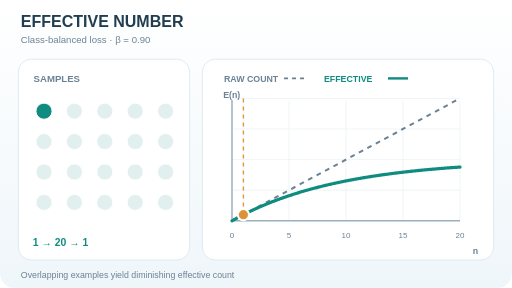
t = 0.00 s
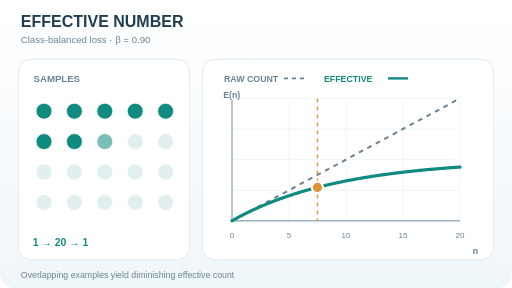
t = 1.71 s
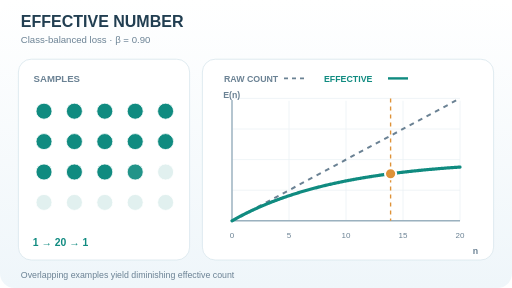
t = 3.40 s
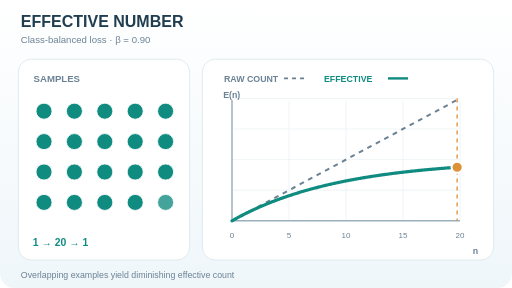
t = 4.93 s
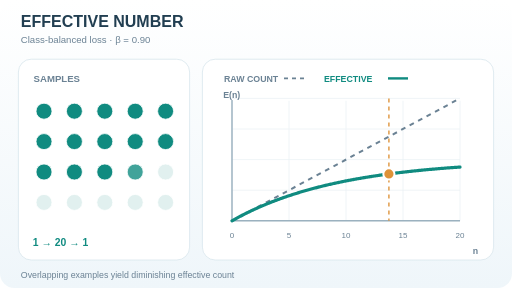
t = 6.64 s
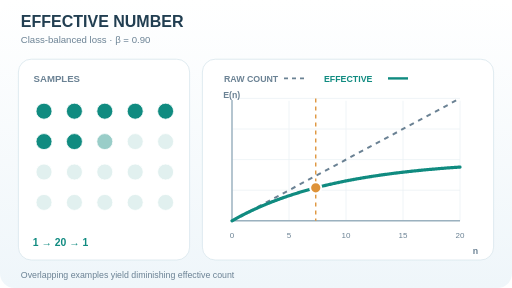
t = 8.33 s

The animated SVG that drew these frames (rendered in a browser with its animation timeline set to each time). Animation: 24 SMIL elements (animate=24); one cycle of 10.00 s, repeats indefinitely.

<svg xmlns="http://www.w3.org/2000/svg" width="640" height="360" viewBox="0 0 640 360" role="img" aria-labelledby="title desc"><title id="title">Effective number: animated count sweep</title><desc id="desc">Synthetic beta 0.9; the effective number grows more slowly than the raw number of examples. Not empirical observations.</desc><defs><linearGradient id="bg" x1="0" y1="0" x2="0" y2="1"><stop stop-color="#fff" /><stop offset="1" stop-color="#eff6fa" /></linearGradient></defs><style>text{font-family:Arial,Helvetica,sans-serif}</style><rect x="0" y="0" width="640" height="360" rx="18" fill="url(#bg)" /><text x="26" y="34" font-size="20" font-weight="750" fill="#213e51">EFFECTIVE NUMBER</text><text x="26" y="54" font-size="12" font-weight="500" fill="#6b8294">Class-balanced loss  ·  β = 0.90</text><rect x="23" y="74" width="214" height="251" rx="16" fill="#fff" stroke="#d9e6ed" /><rect x="253" y="74" width="364" height="251" rx="16" fill="#fff" stroke="#d9e6ed" /><text x="42" y="102" font-size="12" font-weight="700" fill="#6b8294">SAMPLES</text><circle cx="55" cy="139" r="10" fill="#108b80" stroke="#fff" opacity="1"><animate attributeName="opacity" values="1.0000000;1.0000000;1.0000000;1.0000000;1.0000000;1.0000000;1.0000000;1.0000000;1.0000000;1.0000000;1.0000000;1.0000000;1.0000000;1.0000000;1.0000000;1.0000000;1.0000000;1.0000000;1.0000000;1.0000000;1.0000000;1.0000000;1.0000000;1.0000000;1.0000000;1.0000000;1.0000000;1.0000000;1.0000000;1.0000000;1.0000000;1.0000000;1.0000000;1.0000000;1.0000000;1.0000000;1.0000000;1.0000000;1.0000000" keyTimes="0.000000000000;0.026315789474;0.052631578947;0.078947368421;0.105263157895;0.131578947368;0.157894736842;0.184210526316;0.210526315789;0.236842105263;0.263157894737;0.289473684211;0.315789473684;0.342105263158;0.368421052632;0.394736842105;0.421052631579;0.447368421053;0.473684210526;0.500000000000;0.526315789474;0.552631578947;0.578947368421;0.605263157895;0.631578947368;0.657894736842;0.684210526316;0.710526315789;0.736842105263;0.763157894737;0.789473684211;0.815789473684;0.842105263158;0.868421052632;0.894736842105;0.921052631579;0.947368421053;0.973684210526;1.000000000000" dur="10s" repeatCount="indefinite" calcMode="linear" /></circle><circle cx="93" cy="139" r="10" fill="#108b80" stroke="#fff" opacity=".12"><animate attributeName="opacity" values="0.1200000;1.0000000;1.0000000;1.0000000;1.0000000;1.0000000;1.0000000;1.0000000;1.0000000;1.0000000;1.0000000;1.0000000;1.0000000;1.0000000;1.0000000;1.0000000;1.0000000;1.0000000;1.0000000;1.0000000;1.0000000;1.0000000;1.0000000;1.0000000;1.0000000;1.0000000;1.0000000;1.0000000;1.0000000;1.0000000;1.0000000;1.0000000;1.0000000;1.0000000;1.0000000;1.0000000;1.0000000;1.0000000;0.1200000" keyTimes="0.000000000000;0.026315789474;0.052631578947;0.078947368421;0.105263157895;0.131578947368;0.157894736842;0.184210526316;0.210526315789;0.236842105263;0.263157894737;0.289473684211;0.315789473684;0.342105263158;0.368421052632;0.394736842105;0.421052631579;0.447368421053;0.473684210526;0.500000000000;0.526315789474;0.552631578947;0.578947368421;0.605263157895;0.631578947368;0.657894736842;0.684210526316;0.710526315789;0.736842105263;0.763157894737;0.789473684211;0.815789473684;0.842105263158;0.868421052632;0.894736842105;0.921052631579;0.947368421053;0.973684210526;1.000000000000" dur="10s" repeatCount="indefinite" calcMode="linear" /></circle><circle cx="131" cy="139" r="10" fill="#108b80" stroke="#fff" opacity=".12"><animate attributeName="opacity" values="0.1200000;0.1200000;1.0000000;1.0000000;1.0000000;1.0000000;1.0000000;1.0000000;1.0000000;1.0000000;1.0000000;1.0000000;1.0000000;1.0000000;1.0000000;1.0000000;1.0000000;1.0000000;1.0000000;1.0000000;1.0000000;1.0000000;1.0000000;1.0000000;1.0000000;1.0000000;1.0000000;1.0000000;1.0000000;1.0000000;1.0000000;1.0000000;1.0000000;1.0000000;1.0000000;1.0000000;1.0000000;0.1200000;0.1200000" keyTimes="0.000000000000;0.026315789474;0.052631578947;0.078947368421;0.105263157895;0.131578947368;0.157894736842;0.184210526316;0.210526315789;0.236842105263;0.263157894737;0.289473684211;0.315789473684;0.342105263158;0.368421052632;0.394736842105;0.421052631579;0.447368421053;0.473684210526;0.500000000000;0.526315789474;0.552631578947;0.578947368421;0.605263157895;0.631578947368;0.657894736842;0.684210526316;0.710526315789;0.736842105263;0.763157894737;0.789473684211;0.815789473684;0.842105263158;0.868421052632;0.894736842105;0.921052631579;0.947368421053;0.973684210526;1.000000000000" dur="10s" repeatCount="indefinite" calcMode="linear" /></circle><circle cx="169" cy="139" r="10" fill="#108b80" stroke="#fff" opacity=".12"><animate attributeName="opacity" values="0.1200000;0.1200000;0.1200000;1.0000000;1.0000000;1.0000000;1.0000000;1.0000000;1.0000000;1.0000000;1.0000000;1.0000000;1.0000000;1.0000000;1.0000000;1.0000000;1.0000000;1.0000000;1.0000000;1.0000000;1.0000000;1.0000000;1.0000000;1.0000000;1.0000000;1.0000000;1.0000000;1.0000000;1.0000000;1.0000000;1.0000000;1.0000000;1.0000000;1.0000000;1.0000000;1.0000000;0.1200000;0.1200000;0.1200000" keyTimes="0.000000000000;0.026315789474;0.052631578947;0.078947368421;0.105263157895;0.131578947368;0.157894736842;0.184210526316;0.210526315789;0.236842105263;0.263157894737;0.289473684211;0.315789473684;0.342105263158;0.368421052632;0.394736842105;0.421052631579;0.447368421053;0.473684210526;0.500000000000;0.526315789474;0.552631578947;0.578947368421;0.605263157895;0.631578947368;0.657894736842;0.684210526316;0.710526315789;0.736842105263;0.763157894737;0.789473684211;0.815789473684;0.842105263158;0.868421052632;0.894736842105;0.921052631579;0.947368421053;0.973684210526;1.000000000000" dur="10s" repeatCount="indefinite" calcMode="linear" /></circle><circle cx="207" cy="139" r="10" fill="#108b80" stroke="#fff" opacity=".12"><animate attributeName="opacity" values="0.1200000;0.1200000;0.1200000;0.1200000;1.0000000;1.0000000;1.0000000;1.0000000;1.0000000;1.0000000;1.0000000;1.0000000;1.0000000;1.0000000;1.0000000;1.0000000;1.0000000;1.0000000;1.0000000;1.0000000;1.0000000;1.0000000;1.0000000;1.0000000;1.0000000;1.0000000;1.0000000;1.0000000;1.0000000;1.0000000;1.0000000;1.0000000;1.0000000;1.0000000;1.0000000;0.1200000;0.1200000;0.1200000;0.1200000" keyTimes="0.000000000000;0.026315789474;0.052631578947;0.078947368421;0.105263157895;0.131578947368;0.157894736842;0.184210526316;0.210526315789;0.236842105263;0.263157894737;0.289473684211;0.315789473684;0.342105263158;0.368421052632;0.394736842105;0.421052631579;0.447368421053;0.473684210526;0.500000000000;0.526315789474;0.552631578947;0.578947368421;0.605263157895;0.631578947368;0.657894736842;0.684210526316;0.710526315789;0.736842105263;0.763157894737;0.789473684211;0.815789473684;0.842105263158;0.868421052632;0.894736842105;0.921052631579;0.947368421053;0.973684210526;1.000000000000" dur="10s" repeatCount="indefinite" calcMode="linear" /></circle><circle cx="55" cy="177" r="10" fill="#108b80" stroke="#fff" opacity=".12"><animate attributeName="opacity" values="0.1200000;0.1200000;0.1200000;0.1200000;0.1200000;1.0000000;1.0000000;1.0000000;1.0000000;1.0000000;1.0000000;1.0000000;1.0000000;1.0000000;1.0000000;1.0000000;1.0000000;1.0000000;1.0000000;1.0000000;1.0000000;1.0000000;1.0000000;1.0000000;1.0000000;1.0000000;1.0000000;1.0000000;1.0000000;1.0000000;1.0000000;1.0000000;1.0000000;1.0000000;0.1200000;0.1200000;0.1200000;0.1200000;0.1200000" keyTimes="0.000000000000;0.026315789474;0.052631578947;0.078947368421;0.105263157895;0.131578947368;0.157894736842;0.184210526316;0.210526315789;0.236842105263;0.263157894737;0.289473684211;0.315789473684;0.342105263158;0.368421052632;0.394736842105;0.421052631579;0.447368421053;0.473684210526;0.500000000000;0.526315789474;0.552631578947;0.578947368421;0.605263157895;0.631578947368;0.657894736842;0.684210526316;0.710526315789;0.736842105263;0.763157894737;0.789473684211;0.815789473684;0.842105263158;0.868421052632;0.894736842105;0.921052631579;0.947368421053;0.973684210526;1.000000000000" dur="10s" repeatCount="indefinite" calcMode="linear" /></circle><circle cx="93" cy="177" r="10" fill="#108b80" stroke="#fff" opacity=".12"><animate attributeName="opacity" values="0.1200000;0.1200000;0.1200000;0.1200000;0.1200000;0.1200000;1.0000000;1.0000000;1.0000000;1.0000000;1.0000000;1.0000000;1.0000000;1.0000000;1.0000000;1.0000000;1.0000000;1.0000000;1.0000000;1.0000000;1.0000000;1.0000000;1.0000000;1.0000000;1.0000000;1.0000000;1.0000000;1.0000000;1.0000000;1.0000000;1.0000000;1.0000000;1.0000000;0.1200000;0.1200000;0.1200000;0.1200000;0.1200000;0.1200000" keyTimes="0.000000000000;0.026315789474;0.052631578947;0.078947368421;0.105263157895;0.131578947368;0.157894736842;0.184210526316;0.210526315789;0.236842105263;0.263157894737;0.289473684211;0.315789473684;0.342105263158;0.368421052632;0.394736842105;0.421052631579;0.447368421053;0.473684210526;0.500000000000;0.526315789474;0.552631578947;0.578947368421;0.605263157895;0.631578947368;0.657894736842;0.684210526316;0.710526315789;0.736842105263;0.763157894737;0.789473684211;0.815789473684;0.842105263158;0.868421052632;0.894736842105;0.921052631579;0.947368421053;0.973684210526;1.000000000000" dur="10s" repeatCount="indefinite" calcMode="linear" /></circle><circle cx="131" cy="177" r="10" fill="#108b80" stroke="#fff" opacity=".12"><animate attributeName="opacity" values="0.1200000;0.1200000;0.1200000;0.1200000;0.1200000;0.1200000;0.1200000;1.0000000;1.0000000;1.0000000;1.0000000;1.0000000;1.0000000;1.0000000;1.0000000;1.0000000;1.0000000;1.0000000;1.0000000;1.0000000;1.0000000;1.0000000;1.0000000;1.0000000;1.0000000;1.0000000;1.0000000;1.0000000;1.0000000;1.0000000;1.0000000;1.0000000;0.1200000;0.1200000;0.1200000;0.1200000;0.1200000;0.1200000;0.1200000" keyTimes="0.000000000000;0.026315789474;0.052631578947;0.078947368421;0.105263157895;0.131578947368;0.157894736842;0.184210526316;0.210526315789;0.236842105263;0.263157894737;0.289473684211;0.315789473684;0.342105263158;0.368421052632;0.394736842105;0.421052631579;0.447368421053;0.473684210526;0.500000000000;0.526315789474;0.552631578947;0.578947368421;0.605263157895;0.631578947368;0.657894736842;0.684210526316;0.710526315789;0.736842105263;0.763157894737;0.789473684211;0.815789473684;0.842105263158;0.868421052632;0.894736842105;0.921052631579;0.947368421053;0.973684210526;1.000000000000" dur="10s" repeatCount="indefinite" calcMode="linear" /></circle><circle cx="169" cy="177" r="10" fill="#108b80" stroke="#fff" opacity=".12"><animate attributeName="opacity" values="0.1200000;0.1200000;0.1200000;0.1200000;0.1200000;0.1200000;0.1200000;0.1200000;1.0000000;1.0000000;1.0000000;1.0000000;1.0000000;1.0000000;1.0000000;1.0000000;1.0000000;1.0000000;1.0000000;1.0000000;1.0000000;1.0000000;1.0000000;1.0000000;1.0000000;1.0000000;1.0000000;1.0000000;1.0000000;1.0000000;1.0000000;0.1200000;0.1200000;0.1200000;0.1200000;0.1200000;0.1200000;0.1200000;0.1200000" keyTimes="0.000000000000;0.026315789474;0.052631578947;0.078947368421;0.105263157895;0.131578947368;0.157894736842;0.184210526316;0.210526315789;0.236842105263;0.263157894737;0.289473684211;0.315789473684;0.342105263158;0.368421052632;0.394736842105;0.421052631579;0.447368421053;0.473684210526;0.500000000000;0.526315789474;0.552631578947;0.578947368421;0.605263157895;0.631578947368;0.657894736842;0.684210526316;0.710526315789;0.736842105263;0.763157894737;0.789473684211;0.815789473684;0.842105263158;0.868421052632;0.894736842105;0.921052631579;0.947368421053;0.973684210526;1.000000000000" dur="10s" repeatCount="indefinite" calcMode="linear" /></circle><circle cx="207" cy="177" r="10" fill="#108b80" stroke="#fff" opacity=".12"><animate attributeName="opacity" values="0.1200000;0.1200000;0.1200000;0.1200000;0.1200000;0.1200000;0.1200000;0.1200000;0.1200000;1.0000000;1.0000000;1.0000000;1.0000000;1.0000000;1.0000000;1.0000000;1.0000000;1.0000000;1.0000000;1.0000000;1.0000000;1.0000000;1.0000000;1.0000000;1.0000000;1.0000000;1.0000000;1.0000000;1.0000000;1.0000000;0.1200000;0.1200000;0.1200000;0.1200000;0.1200000;0.1200000;0.1200000;0.1200000;0.1200000" keyTimes="0.000000000000;0.026315789474;0.052631578947;0.078947368421;0.105263157895;0.131578947368;0.157894736842;0.184210526316;0.210526315789;0.236842105263;0.263157894737;0.289473684211;0.315789473684;0.342105263158;0.368421052632;0.394736842105;0.421052631579;0.447368421053;0.473684210526;0.500000000000;0.526315789474;0.552631578947;0.578947368421;0.605263157895;0.631578947368;0.657894736842;0.684210526316;0.710526315789;0.736842105263;0.763157894737;0.789473684211;0.815789473684;0.842105263158;0.868421052632;0.894736842105;0.921052631579;0.947368421053;0.973684210526;1.000000000000" dur="10s" repeatCount="indefinite" calcMode="linear" /></circle><circle cx="55" cy="215" r="10" fill="#108b80" stroke="#fff" opacity=".12"><animate attributeName="opacity" values="0.1200000;0.1200000;0.1200000;0.1200000;0.1200000;0.1200000;0.1200000;0.1200000;0.1200000;0.1200000;1.0000000;1.0000000;1.0000000;1.0000000;1.0000000;1.0000000;1.0000000;1.0000000;1.0000000;1.0000000;1.0000000;1.0000000;1.0000000;1.0000000;1.0000000;1.0000000;1.0000000;1.0000000;1.0000000;0.1200000;0.1200000;0.1200000;0.1200000;0.1200000;0.1200000;0.1200000;0.1200000;0.1200000;0.1200000" keyTimes="0.000000000000;0.026315789474;0.052631578947;0.078947368421;0.105263157895;0.131578947368;0.157894736842;0.184210526316;0.210526315789;0.236842105263;0.263157894737;0.289473684211;0.315789473684;0.342105263158;0.368421052632;0.394736842105;0.421052631579;0.447368421053;0.473684210526;0.500000000000;0.526315789474;0.552631578947;0.578947368421;0.605263157895;0.631578947368;0.657894736842;0.684210526316;0.710526315789;0.736842105263;0.763157894737;0.789473684211;0.815789473684;0.842105263158;0.868421052632;0.894736842105;0.921052631579;0.947368421053;0.973684210526;1.000000000000" dur="10s" repeatCount="indefinite" calcMode="linear" /></circle><circle cx="93" cy="215" r="10" fill="#108b80" stroke="#fff" opacity=".12"><animate attributeName="opacity" values="0.1200000;0.1200000;0.1200000;0.1200000;0.1200000;0.1200000;0.1200000;0.1200000;0.1200000;0.1200000;0.1200000;1.0000000;1.0000000;1.0000000;1.0000000;1.0000000;1.0000000;1.0000000;1.0000000;1.0000000;1.0000000;1.0000000;1.0000000;1.0000000;1.0000000;1.0000000;1.0000000;1.0000000;0.1200000;0.1200000;0.1200000;0.1200000;0.1200000;0.1200000;0.1200000;0.1200000;0.1200000;0.1200000;0.1200000" keyTimes="0.000000000000;0.026315789474;0.052631578947;0.078947368421;0.105263157895;0.131578947368;0.157894736842;0.184210526316;0.210526315789;0.236842105263;0.263157894737;0.289473684211;0.315789473684;0.342105263158;0.368421052632;0.394736842105;0.421052631579;0.447368421053;0.473684210526;0.500000000000;0.526315789474;0.552631578947;0.578947368421;0.605263157895;0.631578947368;0.657894736842;0.684210526316;0.710526315789;0.736842105263;0.763157894737;0.789473684211;0.815789473684;0.842105263158;0.868421052632;0.894736842105;0.921052631579;0.947368421053;0.973684210526;1.000000000000" dur="10s" repeatCount="indefinite" calcMode="linear" /></circle><circle cx="131" cy="215" r="10" fill="#108b80" stroke="#fff" opacity=".12"><animate attributeName="opacity" values="0.1200000;0.1200000;0.1200000;0.1200000;0.1200000;0.1200000;0.1200000;0.1200000;0.1200000;0.1200000;0.1200000;0.1200000;1.0000000;1.0000000;1.0000000;1.0000000;1.0000000;1.0000000;1.0000000;1.0000000;1.0000000;1.0000000;1.0000000;1.0000000;1.0000000;1.0000000;1.0000000;0.1200000;0.1200000;0.1200000;0.1200000;0.1200000;0.1200000;0.1200000;0.1200000;0.1200000;0.1200000;0.1200000;0.1200000" keyTimes="0.000000000000;0.026315789474;0.052631578947;0.078947368421;0.105263157895;0.131578947368;0.157894736842;0.184210526316;0.210526315789;0.236842105263;0.263157894737;0.289473684211;0.315789473684;0.342105263158;0.368421052632;0.394736842105;0.421052631579;0.447368421053;0.473684210526;0.500000000000;0.526315789474;0.552631578947;0.578947368421;0.605263157895;0.631578947368;0.657894736842;0.684210526316;0.710526315789;0.736842105263;0.763157894737;0.789473684211;0.815789473684;0.842105263158;0.868421052632;0.894736842105;0.921052631579;0.947368421053;0.973684210526;1.000000000000" dur="10s" repeatCount="indefinite" calcMode="linear" /></circle><circle cx="169" cy="215" r="10" fill="#108b80" stroke="#fff" opacity=".12"><animate attributeName="opacity" values="0.1200000;0.1200000;0.1200000;0.1200000;0.1200000;0.1200000;0.1200000;0.1200000;0.1200000;0.1200000;0.1200000;0.1200000;0.1200000;1.0000000;1.0000000;1.0000000;1.0000000;1.0000000;1.0000000;1.0000000;1.0000000;1.0000000;1.0000000;1.0000000;1.0000000;1.0000000;0.1200000;0.1200000;0.1200000;0.1200000;0.1200000;0.1200000;0.1200000;0.1200000;0.1200000;0.1200000;0.1200000;0.1200000;0.1200000" keyTimes="0.000000000000;0.026315789474;0.052631578947;0.078947368421;0.105263157895;0.131578947368;0.157894736842;0.184210526316;0.210526315789;0.236842105263;0.263157894737;0.289473684211;0.315789473684;0.342105263158;0.368421052632;0.394736842105;0.421052631579;0.447368421053;0.473684210526;0.500000000000;0.526315789474;0.552631578947;0.578947368421;0.605263157895;0.631578947368;0.657894736842;0.684210526316;0.710526315789;0.736842105263;0.763157894737;0.789473684211;0.815789473684;0.842105263158;0.868421052632;0.894736842105;0.921052631579;0.947368421053;0.973684210526;1.000000000000" dur="10s" repeatCount="indefinite" calcMode="linear" /></circle><circle cx="207" cy="215" r="10" fill="#108b80" stroke="#fff" opacity=".12"><animate attributeName="opacity" values="0.1200000;0.1200000;0.1200000;0.1200000;0.1200000;0.1200000;0.1200000;0.1200000;0.1200000;0.1200000;0.1200000;0.1200000;0.1200000;0.1200000;1.0000000;1.0000000;1.0000000;1.0000000;1.0000000;1.0000000;1.0000000;1.0000000;1.0000000;1.0000000;1.0000000;0.1200000;0.1200000;0.1200000;0.1200000;0.1200000;0.1200000;0.1200000;0.1200000;0.1200000;0.1200000;0.1200000;0.1200000;0.1200000;0.1200000" keyTimes="0.000000000000;0.026315789474;0.052631578947;0.078947368421;0.105263157895;0.131578947368;0.157894736842;0.184210526316;0.210526315789;0.236842105263;0.263157894737;0.289473684211;0.315789473684;0.342105263158;0.368421052632;0.394736842105;0.421052631579;0.447368421053;0.473684210526;0.500000000000;0.526315789474;0.552631578947;0.578947368421;0.605263157895;0.631578947368;0.657894736842;0.684210526316;0.710526315789;0.736842105263;0.763157894737;0.789473684211;0.815789473684;0.842105263158;0.868421052632;0.894736842105;0.921052631579;0.947368421053;0.973684210526;1.000000000000" dur="10s" repeatCount="indefinite" calcMode="linear" /></circle><circle cx="55" cy="253" r="10" fill="#108b80" stroke="#fff" opacity=".12"><animate attributeName="opacity" values="0.1200000;0.1200000;0.1200000;0.1200000;0.1200000;0.1200000;0.1200000;0.1200000;0.1200000;0.1200000;0.1200000;0.1200000;0.1200000;0.1200000;0.1200000;1.0000000;1.0000000;1.0000000;1.0000000;1.0000000;1.0000000;1.0000000;1.0000000;1.0000000;0.1200000;0.1200000;0.1200000;0.1200000;0.1200000;0.1200000;0.1200000;0.1200000;0.1200000;0.1200000;0.1200000;0.1200000;0.1200000;0.1200000;0.1200000" keyTimes="0.000000000000;0.026315789474;0.052631578947;0.078947368421;0.105263157895;0.131578947368;0.157894736842;0.184210526316;0.210526315789;0.236842105263;0.263157894737;0.289473684211;0.315789473684;0.342105263158;0.368421052632;0.394736842105;0.421052631579;0.447368421053;0.473684210526;0.500000000000;0.526315789474;0.552631578947;0.578947368421;0.605263157895;0.631578947368;0.657894736842;0.684210526316;0.710526315789;0.736842105263;0.763157894737;0.789473684211;0.815789473684;0.842105263158;0.868421052632;0.894736842105;0.921052631579;0.947368421053;0.973684210526;1.000000000000" dur="10s" repeatCount="indefinite" calcMode="linear" /></circle><circle cx="93" cy="253" r="10" fill="#108b80" stroke="#fff" opacity=".12"><animate attributeName="opacity" values="0.1200000;0.1200000;0.1200000;0.1200000;0.1200000;0.1200000;0.1200000;0.1200000;0.1200000;0.1200000;0.1200000;0.1200000;0.1200000;0.1200000;0.1200000;0.1200000;1.0000000;1.0000000;1.0000000;1.0000000;1.0000000;1.0000000;1.0000000;0.1200000;0.1200000;0.1200000;0.1200000;0.1200000;0.1200000;0.1200000;0.1200000;0.1200000;0.1200000;0.1200000;0.1200000;0.1200000;0.1200000;0.1200000;0.1200000" keyTimes="0.000000000000;0.026315789474;0.052631578947;0.078947368421;0.105263157895;0.131578947368;0.157894736842;0.184210526316;0.210526315789;0.236842105263;0.263157894737;0.289473684211;0.315789473684;0.342105263158;0.368421052632;0.394736842105;0.421052631579;0.447368421053;0.473684210526;0.500000000000;0.526315789474;0.552631578947;0.578947368421;0.605263157895;0.631578947368;0.657894736842;0.684210526316;0.710526315789;0.736842105263;0.763157894737;0.789473684211;0.815789473684;0.842105263158;0.868421052632;0.894736842105;0.921052631579;0.947368421053;0.973684210526;1.000000000000" dur="10s" repeatCount="indefinite" calcMode="linear" /></circle><circle cx="131" cy="253" r="10" fill="#108b80" stroke="#fff" opacity=".12"><animate attributeName="opacity" values="0.1200000;0.1200000;0.1200000;0.1200000;0.1200000;0.1200000;0.1200000;0.1200000;0.1200000;0.1200000;0.1200000;0.1200000;0.1200000;0.1200000;0.1200000;0.1200000;0.1200000;1.0000000;1.0000000;1.0000000;1.0000000;1.0000000;0.1200000;0.1200000;0.1200000;0.1200000;0.1200000;0.1200000;0.1200000;0.1200000;0.1200000;0.1200000;0.1200000;0.1200000;0.1200000;0.1200000;0.1200000;0.1200000;0.1200000" keyTimes="0.000000000000;0.026315789474;0.052631578947;0.078947368421;0.105263157895;0.131578947368;0.157894736842;0.184210526316;0.210526315789;0.236842105263;0.263157894737;0.289473684211;0.315789473684;0.342105263158;0.368421052632;0.394736842105;0.421052631579;0.447368421053;0.473684210526;0.500000000000;0.526315789474;0.552631578947;0.578947368421;0.605263157895;0.631578947368;0.657894736842;0.684210526316;0.710526315789;0.736842105263;0.763157894737;0.789473684211;0.815789473684;0.842105263158;0.868421052632;0.894736842105;0.921052631579;0.947368421053;0.973684210526;1.000000000000" dur="10s" repeatCount="indefinite" calcMode="linear" /></circle><circle cx="169" cy="253" r="10" fill="#108b80" stroke="#fff" opacity=".12"><animate attributeName="opacity" values="0.1200000;0.1200000;0.1200000;0.1200000;0.1200000;0.1200000;0.1200000;0.1200000;0.1200000;0.1200000;0.1200000;0.1200000;0.1200000;0.1200000;0.1200000;0.1200000;0.1200000;0.1200000;1.0000000;1.0000000;1.0000000;0.1200000;0.1200000;0.1200000;0.1200000;0.1200000;0.1200000;0.1200000;0.1200000;0.1200000;0.1200000;0.1200000;0.1200000;0.1200000;0.1200000;0.1200000;0.1200000;0.1200000;0.1200000" keyTimes="0.000000000000;0.026315789474;0.052631578947;0.078947368421;0.105263157895;0.131578947368;0.157894736842;0.184210526316;0.210526315789;0.236842105263;0.263157894737;0.289473684211;0.315789473684;0.342105263158;0.368421052632;0.394736842105;0.421052631579;0.447368421053;0.473684210526;0.500000000000;0.526315789474;0.552631578947;0.578947368421;0.605263157895;0.631578947368;0.657894736842;0.684210526316;0.710526315789;0.736842105263;0.763157894737;0.789473684211;0.815789473684;0.842105263158;0.868421052632;0.894736842105;0.921052631579;0.947368421053;0.973684210526;1.000000000000" dur="10s" repeatCount="indefinite" calcMode="linear" /></circle><circle cx="207" cy="253" r="10" fill="#108b80" stroke="#fff" opacity=".12"><animate attributeName="opacity" values="0.1200000;0.1200000;0.1200000;0.1200000;0.1200000;0.1200000;0.1200000;0.1200000;0.1200000;0.1200000;0.1200000;0.1200000;0.1200000;0.1200000;0.1200000;0.1200000;0.1200000;0.1200000;0.1200000;1.0000000;0.1200000;0.1200000;0.1200000;0.1200000;0.1200000;0.1200000;0.1200000;0.1200000;0.1200000;0.1200000;0.1200000;0.1200000;0.1200000;0.1200000;0.1200000;0.1200000;0.1200000;0.1200000;0.1200000" keyTimes="0.000000000000;0.026315789474;0.052631578947;0.078947368421;0.105263157895;0.131578947368;0.157894736842;0.184210526316;0.210526315789;0.236842105263;0.263157894737;0.289473684211;0.315789473684;0.342105263158;0.368421052632;0.394736842105;0.421052631579;0.447368421053;0.473684210526;0.500000000000;0.526315789474;0.552631578947;0.578947368421;0.605263157895;0.631578947368;0.657894736842;0.684210526316;0.710526315789;0.736842105263;0.763157894737;0.789473684211;0.815789473684;0.842105263158;0.868421052632;0.894736842105;0.921052631579;0.947368421053;0.973684210526;1.000000000000" dur="10s" repeatCount="indefinite" calcMode="linear" /></circle><text x="41" y="307" font-size="13" font-weight="700" fill="#108b80">1 → 20 → 1</text><text x="280" y="102" font-size="11" font-weight="700" fill="#6b8294">RAW COUNT</text><path d="M355 98h25" stroke="#6b8294" stroke-width="2" stroke-dasharray="5 5" /><text x="405" y="102" font-size="11" font-weight="700" fill="#108b80">EFFECTIVE</text><path d="M485 98h25" stroke="#108b80" stroke-width="3" /><path d="M290 126V276" stroke="#ebf1f5" /><text x="290" y="298" font-size="10" font-weight="400" fill="#6b8294" text-anchor="middle">0</text><path d="M361.25 126V276" stroke="#ebf1f5" /><text x="361.25" y="298" font-size="10" font-weight="400" fill="#6b8294" text-anchor="middle">5</text><path d="M432.5 126V276" stroke="#ebf1f5" /><text x="432.5" y="298" font-size="10" font-weight="400" fill="#6b8294" text-anchor="middle">10</text><path d="M503.75 126V276" stroke="#ebf1f5" /><text x="503.75" y="298" font-size="10" font-weight="400" fill="#6b8294" text-anchor="middle">15</text><path d="M575 126V276" stroke="#ebf1f5" /><text x="575" y="298" font-size="10" font-weight="400" fill="#6b8294" text-anchor="middle">20</text><path d="M290 276H575" stroke="#ebf1f5" /><path d="M290 237.75H575" stroke="#ebf1f5" /><path d="M290 199.5H575" stroke="#ebf1f5" /><path d="M290 161.25H575" stroke="#ebf1f5" /><path d="M290 123H575" stroke="#ebf1f5" /><path d="M290 125V276H575" stroke="#9bb1bf" stroke-width="1.8" fill="none" /><text x="279" y="123" font-size="11" font-weight="700" fill="#6b8294">E(n)</text><text x="591" y="317" font-size="11" font-weight="700" fill="#6b8294">n</text><path d="M290 276L575 123" fill="none" stroke="#6b8294" stroke-width="2.5" stroke-dasharray="6 6" /><path d="M290.000000,276.000000 L291.113281,275.372891 L292.226562,274.750922 L293.339844,274.134052 L294.453125,273.522239 L295.566406,272.915442 L296.679688,272.313618 L297.792969,271.716728 L298.906250,271.124731 L300.019531,270.537587 L301.132812,269.955256 L302.246094,269.377698 L303.359375,268.804876 L304.472656,268.236748 L305.585938,267.673278 L306.699219,267.114428 L307.812500,266.560158 L308.925781,266.010432 L310.039062,265.465212 L311.152344,264.924462 L312.265625,264.388145 L313.378906,263.856224 L314.492188,263.328663 L315.605469,262.805427 L316.718750,262.286481 L317.832031,261.771788 L318.945312,261.261315 L320.058594,260.755026 L321.171875,260.252888 L322.285156,259.754865 L323.398438,259.260926 L324.511719,258.771035 L325.625000,258.285161 L326.738281,257.803269 L327.851562,257.325327 L328.964844,256.851304 L330.078125,256.381166 L331.191406,255.914883 L332.304688,255.452421 L333.417969,254.993751 L334.531250,254.538841 L335.644531,254.087659 L336.757812,253.640177 L337.871094,253.196362 L338.984375,252.756186 L340.097656,252.319618 L341.210938,251.886629 L342.324219,251.457189 L343.437500,251.031270 L344.550781,250.608842 L345.664062,250.189877 L346.777344,249.774346 L347.890625,249.362222 L349.003906,248.953476 L350.117188,248.548081 L351.230469,248.146009 L352.343750,247.747233 L353.457031,247.351726 L354.570312,246.959461 L355.683594,246.570412 L356.796875,246.184552 L357.910156,245.801855 L359.023438,245.422296 L360.136719,245.045847 L361.250000,244.672485 L362.363281,244.302183 L363.476562,243.934917 L364.589844,243.570662 L365.703125,243.209392 L366.816406,242.851084 L367.929688,242.495713 L369.042969,242.143256 L370.156250,241.793687 L371.269531,241.446985 L372.382812,241.103124 L373.496094,240.762082 L374.609375,240.423836 L375.722656,240.088363 L376.835938,239.755639 L377.949219,239.425643 L379.062500,239.098353 L380.175781,238.773745 L381.289062,238.451798 L382.402344,238.132491 L383.515625,237.815801 L384.628906,237.501706 L385.742188,237.190187 L386.855469,236.881222 L387.968750,236.574789 L389.082031,236.270868 L390.195312,235.969439 L391.308594,235.670480 L392.421875,235.373973 L393.535156,235.079895 L394.648438,234.788229 L395.761719,234.498954 L396.875000,234.212049 L397.988281,233.927497 L399.101562,233.645278 L400.214844,233.365371 L401.328125,233.087760 L402.441406,232.812424 L403.554688,232.539345 L404.667969,232.268505 L405.781250,231.999885 L406.894531,231.733467 L408.007812,231.469233 L409.121094,231.207165 L410.234375,230.947245 L411.347656,230.689456 L412.460938,230.433781 L413.574219,230.180201 L414.687500,229.928700 L415.800781,229.679260 L416.914062,229.431865 L418.027344,229.186499 L419.140625,228.943144 L420.253906,228.701783 L421.367188,228.462401 L422.480469,228.224982 L423.593750,227.989509 L424.707031,227.755966 L425.820312,227.524337 L426.933594,227.294608 L428.046875,227.066761 L429.160156,226.840783 L430.273438,226.616656 L431.386719,226.394367 L432.500000,226.173901 L433.613281,225.955241 L434.726562,225.738374 L435.839844,225.523285 L436.953125,225.309959 L438.066406,225.098382 L439.179688,224.888539 L440.292969,224.680416 L441.406250,224.473999 L442.519531,224.269275 L443.632812,224.066229 L444.746094,223.864847 L445.859375,223.665116 L446.972656,223.467022 L448.085938,223.270552 L449.199219,223.075693 L450.312500,222.882431 L451.425781,222.690754 L452.539062,222.500647 L453.652344,222.312099 L454.765625,222.125097 L455.878906,221.939628 L456.992188,221.755679 L458.105469,221.573238 L459.218750,221.392292 L460.332031,221.212830 L461.445312,221.034839 L462.558594,220.858307 L463.671875,220.683222 L464.785156,220.509572 L465.898438,220.337346 L467.011719,220.166532 L468.125000,219.997118 L469.238281,219.829093 L470.351562,219.662445 L471.464844,219.497163 L472.578125,219.333236 L473.691406,219.170653 L474.804688,219.009403 L475.917969,218.849475 L477.031250,218.690857 L478.144531,218.533540 L479.257812,218.377512 L480.371094,218.222764 L481.484375,218.069284 L482.597656,217.917062 L483.710938,217.766088 L484.824219,217.616352 L485.937500,217.467843 L487.050781,217.320551 L488.164062,217.174467 L489.277344,217.029581 L490.390625,216.885882 L491.503906,216.743361 L492.617188,216.602008 L493.730469,216.461815 L494.843750,216.322770 L495.957031,216.184865 L497.070312,216.048091 L498.183594,215.912438 L499.296875,215.777897 L500.410156,215.644459 L501.523438,215.512114 L502.636719,215.380855 L503.750000,215.250672 L504.863281,215.121555 L505.976562,214.993498 L507.089844,214.866490 L508.203125,214.740523 L509.316406,214.615588 L510.429688,214.491678 L511.542969,214.368784 L512.656250,214.246897 L513.769531,214.126009 L514.882812,214.006112 L515.996094,213.887198 L517.109375,213.769259 L518.222656,213.652287 L519.335938,213.536273 L520.449219,213.421211 L521.562500,213.307092 L522.675781,213.193908 L523.789062,213.081652 L524.902344,212.970317 L526.015625,212.859894 L527.128906,212.750376 L528.242188,212.641756 L529.355469,212.534026 L530.468750,212.427180 L531.582031,212.321209 L532.695312,212.216107 L533.808594,212.111867 L534.921875,212.008481 L536.035156,211.905942 L537.148438,211.804245 L538.261719,211.703381 L539.375000,211.603343 L540.488281,211.504126 L541.601562,211.405722 L542.714844,211.308125 L543.828125,211.211328 L544.941406,211.115324 L546.054688,211.020107 L547.167969,210.925671 L548.281250,210.832009 L549.394531,210.739115 L550.507812,210.646982 L551.621094,210.555605 L552.734375,210.464976 L553.847656,210.375091 L554.960938,210.285942 L556.074219,210.197525 L557.187500,210.109832 L558.300781,210.022857 L559.414062,209.936596 L560.527344,209.851042 L561.640625,209.766189 L562.753906,209.682032 L563.867188,209.598565 L564.980469,209.515782 L566.093750,209.433677 L567.207031,209.352246 L568.320312,209.271482 L569.433594,209.191380 L570.546875,209.111935 L571.660156,209.033141 L572.773438,208.954993 L573.886719,208.877486 L575.000000,208.800614" stroke="#108b80" fill="none" stroke-width="4" stroke-linecap="round" stroke-linejoin="round" /><line x1="304.25" x2="304.25" y1="123" y2="276" stroke="#de9238" stroke-dasharray="5 5" stroke-width="1.7"><animate attributeName="x1" values="304.2500000;575.0000000;304.2500000" keyTimes="0.000000000000;0.500000000000;1.000000000000" dur="10s" repeatCount="indefinite" calcMode="linear" /><animate attributeName="x2" values="304.2500000;575.0000000;304.2500000" keyTimes="0.000000000000;0.500000000000;1.000000000000" dur="10s" repeatCount="indefinite" calcMode="linear" /></line><circle cx="304.25" cy="268.35" r="7" fill="#de9238" stroke="white" stroke-width="2.5"><animate attributeName="cx" values="304.2500000;306.3652344;308.4804688;310.5957031;312.7109375;314.8261719;316.9414062;319.0566406;321.1718750;323.2871094;325.4023438;327.5175781;329.6328125;331.7480469;333.8632812;335.9785156;338.0937500;340.2089844;342.3242188;344.4394531;346.5546875;348.6699219;350.7851562;352.9003906;355.0156250;357.1308594;359.2460938;361.3613281;363.4765625;365.5917969;367.7070312;369.8222656;371.9375000;374.0527344;376.1679688;378.2832031;380.3984375;382.5136719;384.6289062;386.7441406;388.8593750;390.9746094;393.0898438;395.2050781;397.3203125;399.4355469;401.5507812;403.6660156;405.7812500;407.8964844;410.0117188;412.1269531;414.2421875;416.3574219;418.4726562;420.5878906;422.7031250;424.8183594;426.9335938;429.0488281;431.1640625;433.2792969;435.3945312;437.5097656;439.6250000;441.7402344;443.8554688;445.9707031;448.0859375;450.2011719;452.3164062;454.4316406;456.5468750;458.6621094;460.7773438;462.8925781;465.0078125;467.1230469;469.2382812;471.3535156;473.4687500;475.5839844;477.6992188;479.8144531;481.9296875;484.0449219;486.1601562;488.2753906;490.3906250;492.5058594;494.6210938;496.7363281;498.8515625;500.9667969;503.0820312;505.1972656;507.3125000;509.4277344;511.5429688;513.6582031;515.7734375;517.8886719;520.0039062;522.1191406;524.2343750;526.3496094;528.4648438;530.5800781;532.6953125;534.8105469;536.9257812;539.0410156;541.1562500;543.2714844;545.3867188;547.5019531;549.6171875;551.7324219;553.8476562;555.9628906;558.0781250;560.1933594;562.3085938;564.4238281;566.5390625;568.6542969;570.7695312;572.8847656;575.0000000;572.8847656;570.7695312;568.6542969;566.5390625;564.4238281;562.3085938;560.1933594;558.0781250;555.9628906;553.8476562;551.7324219;549.6171875;547.5019531;545.3867188;543.2714844;541.1562500;539.0410156;536.9257812;534.8105469;532.6953125;530.5800781;528.4648438;526.3496094;524.2343750;522.1191406;520.0039062;517.8886719;515.7734375;513.6582031;511.5429688;509.4277344;507.3125000;505.1972656;503.0820312;500.9667969;498.8515625;496.7363281;494.6210938;492.5058594;490.3906250;488.2753906;486.1601562;484.0449219;481.9296875;479.8144531;477.6992188;475.5839844;473.4687500;471.3535156;469.2382812;467.1230469;465.0078125;462.8925781;460.7773438;458.6621094;456.5468750;454.4316406;452.3164062;450.2011719;448.0859375;445.9707031;443.8554688;441.7402344;439.6250000;437.5097656;435.3945312;433.2792969;431.1640625;429.0488281;426.9335938;424.8183594;422.7031250;420.5878906;418.4726562;416.3574219;414.2421875;412.1269531;410.0117188;407.8964844;405.7812500;403.6660156;401.5507812;399.4355469;397.3203125;395.2050781;393.0898438;390.9746094;388.8593750;386.7441406;384.6289062;382.5136719;380.3984375;378.2832031;376.1679688;374.0527344;371.9375000;369.8222656;367.7070312;365.5917969;363.4765625;361.3613281;359.2460938;357.1308594;355.0156250;352.9003906;350.7851562;348.6699219;346.5546875;344.4394531;342.3242188;340.2089844;338.0937500;335.9785156;333.8632812;331.7480469;329.6328125;327.5175781;325.4023438;323.2871094;321.1718750;319.0566406;316.9414062;314.8261719;312.7109375;310.5957031;308.4804688;306.3652344;304.2500000" keyTimes="0.000000000000;0.003906250000;0.007812500000;0.011718750000;0.015625000000;0.019531250000;0.023437500000;0.027343750000;0.031250000000;0.035156250000;0.039062500000;0.042968750000;0.046875000000;0.050781250000;0.054687500000;0.058593750000;0.062500000000;0.066406250000;0.070312500000;0.074218750000;0.078125000000;0.082031250000;0.085937500000;0.089843750000;0.093750000000;0.097656250000;0.101562500000;0.105468750000;0.109375000000;0.113281250000;0.117187500000;0.121093750000;0.125000000000;0.128906250000;0.132812500000;0.136718750000;0.140625000000;0.144531250000;0.148437500000;0.152343750000;0.156250000000;0.160156250000;0.164062500000;0.167968750000;0.171875000000;0.175781250000;0.179687500000;0.183593750000;0.187500000000;0.191406250000;0.195312500000;0.199218750000;0.203125000000;0.207031250000;0.210937500000;0.214843750000;0.218750000000;0.222656250000;0.226562500000;0.230468750000;0.234375000000;0.238281250000;0.242187500000;0.246093750000;0.250000000000;0.253906250000;0.257812500000;0.261718750000;0.265625000000;0.269531250000;0.273437500000;0.277343750000;0.281250000000;0.285156250000;0.289062500000;0.292968750000;0.296875000000;0.300781250000;0.304687500000;0.308593750000;0.312500000000;0.316406250000;0.320312500000;0.324218750000;0.328125000000;0.332031250000;0.335937500000;0.339843750000;0.343750000000;0.347656250000;0.351562500000;0.355468750000;0.359375000000;0.363281250000;0.367187500000;0.371093750000;0.375000000000;0.378906250000;0.382812500000;0.386718750000;0.390625000000;0.394531250000;0.398437500000;0.402343750000;0.406250000000;0.410156250000;0.414062500000;0.417968750000;0.421875000000;0.425781250000;0.429687500000;0.433593750000;0.437500000000;0.441406250000;0.445312500000;0.449218750000;0.453125000000;0.457031250000;0.460937500000;0.464843750000;0.468750000000;0.472656250000;0.476562500000;0.480468750000;0.484375000000;0.488281250000;0.492187500000;0.496093750000;0.500000000000;0.503906250000;0.507812500000;0.511718750000;0.515625000000;0.519531250000;0.523437500000;0.527343750000;0.531250000000;0.535156250000;0.539062500000;0.542968750000;0.546875000000;0.550781250000;0.554687500000;0.558593750000;0.562500000000;0.566406250000;0.570312500000;0.574218750000;0.578125000000;0.582031250000;0.585937500000;0.589843750000;0.593750000000;0.597656250000;0.601562500000;0.605468750000;0.609375000000;0.613281250000;0.617187500000;0.621093750000;0.625000000000;0.628906250000;0.632812500000;0.636718750000;0.640625000000;0.644531250000;0.648437500000;0.652343750000;0.656250000000;0.660156250000;0.664062500000;0.667968750000;0.671875000000;0.675781250000;0.679687500000;0.683593750000;0.687500000000;0.691406250000;0.695312500000;0.699218750000;0.703125000000;0.707031250000;0.710937500000;0.714843750000;0.718750000000;0.722656250000;0.726562500000;0.730468750000;0.734375000000;0.738281250000;0.742187500000;0.746093750000;0.750000000000;0.753906250000;0.757812500000;0.761718750000;0.765625000000;0.769531250000;0.773437500000;0.777343750000;0.781250000000;0.785156250000;0.789062500000;0.792968750000;0.796875000000;0.800781250000;0.804687500000;0.808593750000;0.812500000000;0.816406250000;0.820312500000;0.824218750000;0.828125000000;0.832031250000;0.835937500000;0.839843750000;0.843750000000;0.847656250000;0.851562500000;0.855468750000;0.859375000000;0.863281250000;0.867187500000;0.871093750000;0.875000000000;0.878906250000;0.882812500000;0.886718750000;0.890625000000;0.894531250000;0.898437500000;0.902343750000;0.906250000000;0.910156250000;0.914062500000;0.917968750000;0.921875000000;0.925781250000;0.929687500000;0.933593750000;0.937500000000;0.941406250000;0.945312500000;0.949218750000;0.953125000000;0.957031250000;0.960937500000;0.964843750000;0.968750000000;0.972656250000;0.976562500000;0.980468750000;0.984375000000;0.988281250000;0.992187500000;0.996093750000;1.000000000000" dur="10s" repeatCount="indefinite" calcMode="linear" /><animate attributeName="cy" values="268.3500000;267.2816001;266.2297795;265.1942807;264.1748507;263.1712399;262.1832029;261.2104981;260.2528876;259.3101370;258.3820158;257.4682970;256.5687571;255.6831761;254.8113374;253.9530276;253.1080370;252.2761587;251.4571893;250.6509286;249.8571792;249.0757470;248.3064410;247.5490728;246.8034574;246.0694123;245.3467579;244.6353175;243.9349171;243.2453854;242.5665537;241.8982559;241.2403287;240.5926110;239.9549445;239.3271731;238.7091434;238.1007041;237.5017065;236.9120040;236.3314523;235.7599096;235.1972359;234.6432937;234.0979474;233.5610637;233.0325113;232.5121608;231.9998850;231.4955586;230.9990582;230.5102625;230.0290517;229.5553083;229.0889163;228.6297617;228.1777322;227.7327171;227.2946077;226.8632968;226.4386789;226.0206502;225.6091083;225.2039526;224.8050841;224.4124051;224.0258196;223.6452331;223.2705524;222.9016859;222.5385435;222.1810362;221.8290766;221.4825787;221.1414577;220.8056301;220.4750138;220.1495279;219.8290928;219.5136302;219.2030629;218.8973149;218.5963115;218.2999789;218.0082448;217.7210377;217.4382875;217.1599249;216.8858819;216.6160914;216.3504875;216.0890051;215.8315804;215.5781504;215.3286530;215.0830273;214.8412132;214.6031514;214.3687839;214.1380532;213.9109030;213.6872776;213.4671224;213.2503835;213.0370080;212.8269435;212.6201388;212.4165432;212.2161070;212.0187811;211.8245173;211.6332680;211.4449865;211.2596267;211.0771433;210.8974916;210.7206277;210.5465084;210.3750910;210.2063336;210.0401950;209.8766344;209.7156120;209.5570883;209.4010245;209.2473825;209.0961246;208.9472140;208.8006141;208.9472140;209.0961246;209.2473825;209.4010245;209.5570883;209.7156120;209.8766344;210.0401950;210.2063336;210.3750910;210.5465084;210.7206277;210.8974916;211.0771433;211.2596267;211.4449865;211.6332680;211.8245173;212.0187811;212.2161070;212.4165432;212.6201388;212.8269435;213.0370080;213.2503835;213.4671224;213.6872776;213.9109030;214.1380532;214.3687839;214.6031514;214.8412132;215.0830273;215.3286530;215.5781504;215.8315804;216.0890051;216.3504875;216.6160914;216.8858819;217.1599249;217.4382875;217.7210377;218.0082448;218.2999789;218.5963115;218.8973149;219.2030629;219.5136302;219.8290928;220.1495279;220.4750138;220.8056301;221.1414577;221.4825787;221.8290766;222.1810362;222.5385435;222.9016859;223.2705524;223.6452331;224.0258196;224.4124051;224.8050841;225.2039526;225.6091083;226.0206502;226.4386789;226.8632968;227.2946077;227.7327171;228.1777322;228.6297617;229.0889163;229.5553083;230.0290517;230.5102625;230.9990582;231.4955586;231.9998850;232.5121608;233.0325113;233.5610637;234.0979474;234.6432937;235.1972359;235.7599096;236.3314523;236.9120040;237.5017065;238.1007041;238.7091434;239.3271731;239.9549445;240.5926110;241.2403287;241.8982559;242.5665537;243.2453854;243.9349171;244.6353175;245.3467579;246.0694123;246.8034574;247.5490728;248.3064410;249.0757470;249.8571792;250.6509286;251.4571893;252.2761587;253.1080370;253.9530276;254.8113374;255.6831761;256.5687571;257.4682970;258.3820158;259.3101370;260.2528876;261.2104981;262.1832029;263.1712399;264.1748507;265.1942807;266.2297795;267.2816001;268.3500000" keyTimes="0.000000000000;0.003906250000;0.007812500000;0.011718750000;0.015625000000;0.019531250000;0.023437500000;0.027343750000;0.031250000000;0.035156250000;0.039062500000;0.042968750000;0.046875000000;0.050781250000;0.054687500000;0.058593750000;0.062500000000;0.066406250000;0.070312500000;0.074218750000;0.078125000000;0.082031250000;0.085937500000;0.089843750000;0.093750000000;0.097656250000;0.101562500000;0.105468750000;0.109375000000;0.113281250000;0.117187500000;0.121093750000;0.125000000000;0.128906250000;0.132812500000;0.136718750000;0.140625000000;0.144531250000;0.148437500000;0.152343750000;0.156250000000;0.160156250000;0.164062500000;0.167968750000;0.171875000000;0.175781250000;0.179687500000;0.183593750000;0.187500000000;0.191406250000;0.195312500000;0.199218750000;0.203125000000;0.207031250000;0.210937500000;0.214843750000;0.218750000000;0.222656250000;0.226562500000;0.230468750000;0.234375000000;0.238281250000;0.242187500000;0.246093750000;0.250000000000;0.253906250000;0.257812500000;0.261718750000;0.265625000000;0.269531250000;0.273437500000;0.277343750000;0.281250000000;0.285156250000;0.289062500000;0.292968750000;0.296875000000;0.300781250000;0.304687500000;0.308593750000;0.312500000000;0.316406250000;0.320312500000;0.324218750000;0.328125000000;0.332031250000;0.335937500000;0.339843750000;0.343750000000;0.347656250000;0.351562500000;0.355468750000;0.359375000000;0.363281250000;0.367187500000;0.371093750000;0.375000000000;0.378906250000;0.382812500000;0.386718750000;0.390625000000;0.394531250000;0.398437500000;0.402343750000;0.406250000000;0.410156250000;0.414062500000;0.417968750000;0.421875000000;0.425781250000;0.429687500000;0.433593750000;0.437500000000;0.441406250000;0.445312500000;0.449218750000;0.453125000000;0.457031250000;0.460937500000;0.464843750000;0.468750000000;0.472656250000;0.476562500000;0.480468750000;0.484375000000;0.488281250000;0.492187500000;0.496093750000;0.500000000000;0.503906250000;0.507812500000;0.511718750000;0.515625000000;0.519531250000;0.523437500000;0.527343750000;0.531250000000;0.535156250000;0.539062500000;0.542968750000;0.546875000000;0.550781250000;0.554687500000;0.558593750000;0.562500000000;0.566406250000;0.570312500000;0.574218750000;0.578125000000;0.582031250000;0.585937500000;0.589843750000;0.593750000000;0.597656250000;0.601562500000;0.605468750000;0.609375000000;0.613281250000;0.617187500000;0.621093750000;0.625000000000;0.628906250000;0.632812500000;0.636718750000;0.640625000000;0.644531250000;0.648437500000;0.652343750000;0.656250000000;0.660156250000;0.664062500000;0.667968750000;0.671875000000;0.675781250000;0.679687500000;0.683593750000;0.687500000000;0.691406250000;0.695312500000;0.699218750000;0.703125000000;0.707031250000;0.710937500000;0.714843750000;0.718750000000;0.722656250000;0.726562500000;0.730468750000;0.734375000000;0.738281250000;0.742187500000;0.746093750000;0.750000000000;0.753906250000;0.757812500000;0.761718750000;0.765625000000;0.769531250000;0.773437500000;0.777343750000;0.781250000000;0.785156250000;0.789062500000;0.792968750000;0.796875000000;0.800781250000;0.804687500000;0.808593750000;0.812500000000;0.816406250000;0.820312500000;0.824218750000;0.828125000000;0.832031250000;0.835937500000;0.839843750000;0.843750000000;0.847656250000;0.851562500000;0.855468750000;0.859375000000;0.863281250000;0.867187500000;0.871093750000;0.875000000000;0.878906250000;0.882812500000;0.886718750000;0.890625000000;0.894531250000;0.898437500000;0.902343750000;0.906250000000;0.910156250000;0.914062500000;0.917968750000;0.921875000000;0.925781250000;0.929687500000;0.933593750000;0.937500000000;0.941406250000;0.945312500000;0.949218750000;0.953125000000;0.957031250000;0.960937500000;0.964843750000;0.968750000000;0.972656250000;0.976562500000;0.980468750000;0.984375000000;0.988281250000;0.992187500000;0.996093750000;1.000000000000" dur="10s" repeatCount="indefinite" calcMode="linear" /></circle><text x="26" y="347" font-size="11" font-weight="500" fill="#6b8294">Overlapping examples yield diminishing effective count</text></svg>
